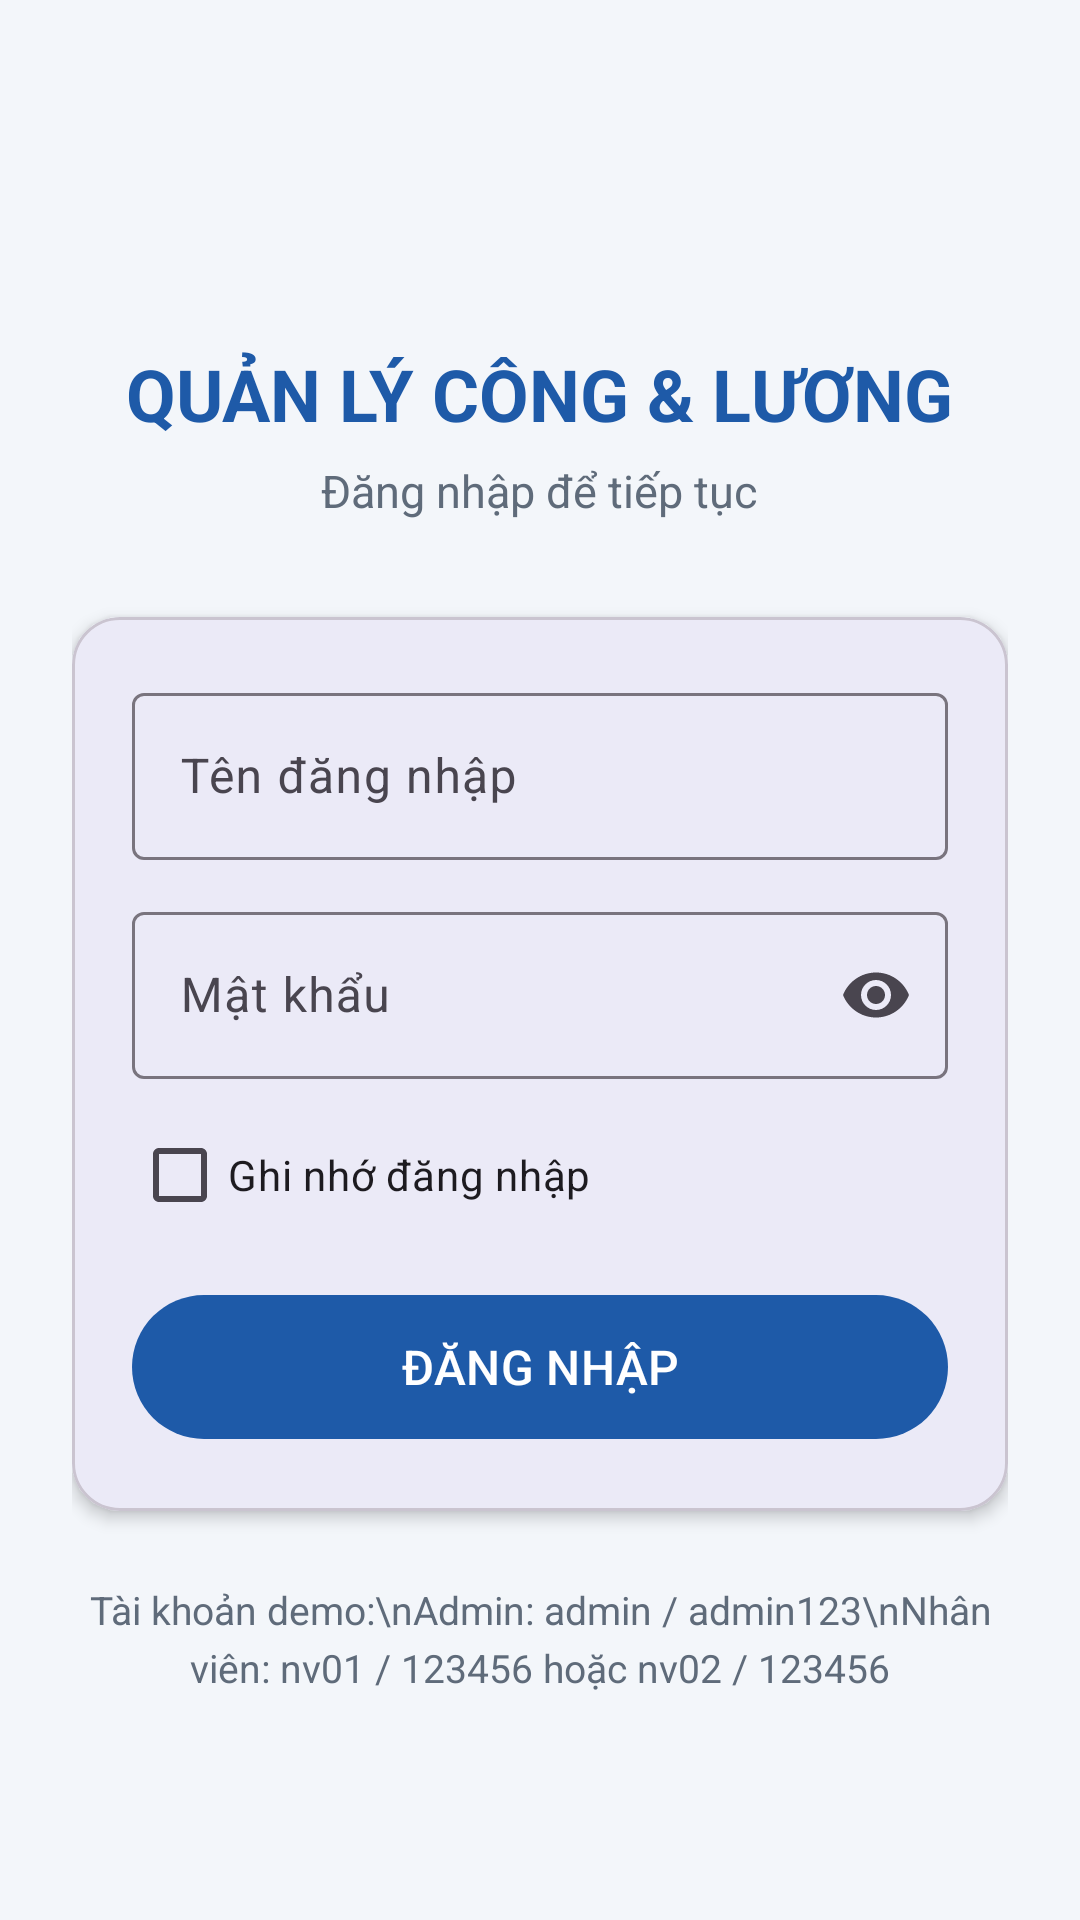

This screen was rendered from an Android layout file. Write that file and the resources it references.
<!-- AndroidManifest.xml: application theme Theme.EmployeeSalary -->
<!-- res/layout/activity_login.xml -->
<?xml version="1.0" encoding="utf-8"?>
<ScrollView xmlns:android="http://schemas.android.com/apk/res/android"
    xmlns:app="http://schemas.android.com/apk/res-auto"
    android:layout_width="match_parent"
    android:layout_height="match_parent"
    android:background="@color/bg_screen"
    android:fillViewport="true">

    <LinearLayout
        android:layout_width="match_parent"
        android:layout_height="wrap_content"
        android:gravity="center"
        android:orientation="vertical"
        android:padding="24dp">

        <TextView
            android:layout_width="wrap_content"
            android:layout_height="wrap_content"
            android:layout_marginTop="40dp"
            android:text="QUẢN LÝ CÔNG &amp; LƯƠNG"
            android:textColor="@color/primary"
            android:textSize="24sp"
            android:textStyle="bold" />

        <TextView
            android:layout_width="wrap_content"
            android:layout_height="wrap_content"
            android:layout_marginTop="6dp"
            android:layout_marginBottom="32dp"
            android:text="Đăng nhập để tiếp tục"
            android:textColor="@color/text_sub"
            android:textSize="15sp" />

        <com.google.android.material.card.MaterialCardView
            android:layout_width="match_parent"
            android:layout_height="wrap_content"
            app:cardCornerRadius="16dp"
            app:cardElevation="3dp">

            <LinearLayout
                android:layout_width="match_parent"
                android:layout_height="wrap_content"
                android:orientation="vertical"
                android:padding="20dp">

                <com.google.android.material.textfield.TextInputLayout
                    style="@style/Widget.Material3.TextInputLayout.OutlinedBox"
                    android:layout_width="match_parent"
                    android:layout_height="wrap_content"
                    android:hint="Tên đăng nhập">

                    <com.google.android.material.textfield.TextInputEditText
                        android:id="@+id/edtUsername"
                        android:layout_width="match_parent"
                        android:layout_height="wrap_content"
                        android:inputType="text"
                        android:maxLines="1" />
                </com.google.android.material.textfield.TextInputLayout>

                <com.google.android.material.textfield.TextInputLayout
                    style="@style/Widget.Material3.TextInputLayout.OutlinedBox"
                    android:layout_width="match_parent"
                    android:layout_height="wrap_content"
                    android:layout_marginTop="12dp"
                    android:hint="Mật khẩu"
                    app:endIconMode="password_toggle">

                    <com.google.android.material.textfield.TextInputEditText
                        android:id="@+id/edtPassword"
                        android:layout_width="match_parent"
                        android:layout_height="wrap_content"
                        android:inputType="textPassword"
                        android:maxLines="1" />
                </com.google.android.material.textfield.TextInputLayout>

                <CheckBox
                    android:id="@+id/chkRemember"
                    android:layout_width="wrap_content"
                    android:layout_height="wrap_content"
                    android:layout_marginTop="8dp"
                    android:text="Ghi nhớ đăng nhập" />

                <com.google.android.material.button.MaterialButton
                    android:id="@+id/btnLogin"
                    android:layout_width="match_parent"
                    android:layout_height="56dp"
                    android:layout_marginTop="12dp"
                    android:text="ĐĂNG NHẬP"
                    android:textSize="16sp" />
            </LinearLayout>
        </com.google.android.material.card.MaterialCardView>

        <TextView
            android:layout_width="match_parent"
            android:layout_height="wrap_content"
            android:layout_marginTop="24dp"
            android:gravity="center"
            android:lineSpacingExtra="4dp"
            android:text="Tài khoản demo:\nAdmin: admin / admin123\nNhân viên: nv01 / 123456 hoặc nv02 / 123456"
            android:textColor="@color/text_sub"
            android:textSize="13sp" />
    </LinearLayout>
</ScrollView>
<!-- resources referenced by this layout -->
<resources>
  <color name="bg_screen">#F3F6FA</color>
  <color name="primary">#1E5AA8</color>
  <color name="text_sub">#5F6B7A</color>
  <style name="Theme.EmployeeSalary" parent="Theme.Material3.Light">
          <item name="colorPrimary">@color/primary</item>
          <item name="colorPrimaryDark">@color/primary_dark</item>
          <item name="colorOnPrimary">@color/white</item>
          <item name="colorSecondary">@color/accent</item>
          <item name="android:statusBarColor">@color/primary_dark</item>
          <item name="android:windowBackground">@color/bg_screen</item>
          <item name="actionBarStyle">@style/AppActionBar</item>
      </style>
  <color name="primary_dark">#143F78</color>
  <color name="white">#FFFFFF</color>
  <color name="accent">#F28C28</color>
  <style name="AppActionBar" parent="Widget.Material3.ActionBar.Solid">
          <item name="background">@color/primary</item>
          <item name="titleTextStyle">@style/AppActionBarTitle</item>
      </style>
  <style name="AppActionBarTitle" parent="TextAppearance.Material3.TitleLarge">
          <item name="android:textColor">@color/white</item>
      </style>
</resources>
